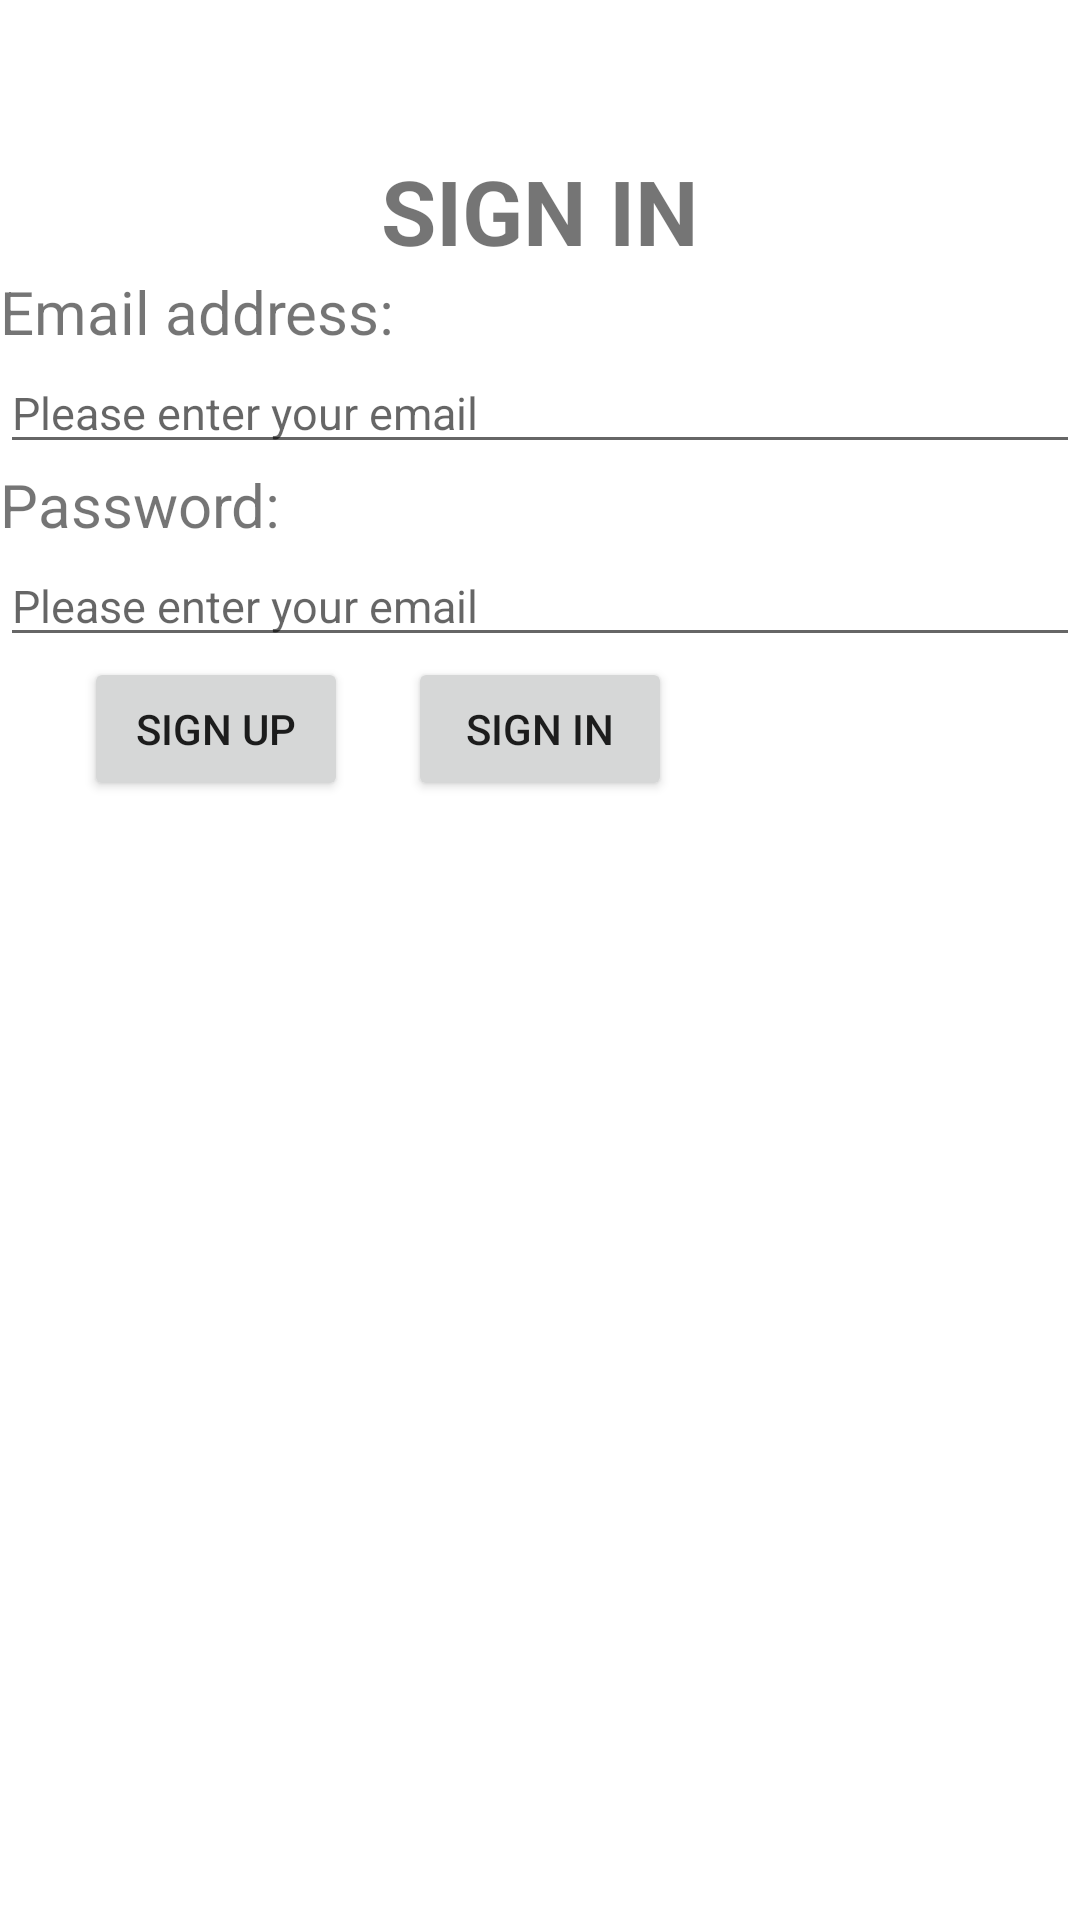

Reconstruct the res/layout file that produces this screen, plus the resources it refers to.
<!-- AndroidManifest.xml: application theme Theme.ProjectG12 -->
<!-- res/layout/fragment_sign_in.xml -->
<?xml version="1.0" encoding="utf-8"?>
<androidx.constraintlayout.widget.ConstraintLayout xmlns:android="http://schemas.android.com/apk/res/android"
    xmlns:tools="http://schemas.android.com/tools"
    android:layout_width="match_parent"
    android:layout_height="match_parent"
    xmlns:app="http://schemas.android.com/apk/res-auto"
    tools:context=".fragments.SignInFragment">

    
    <TextView
        android:id="@+id/signIn"
        android:layout_width="match_parent"
        android:layout_height="wrap_content"
        android:text="SIGN IN"
        android:layout_marginTop="50dp"
        android:gravity="center"
        app:layout_constraintEnd_toEndOf="parent"
        app:layout_constraintStart_toStartOf="parent"
        app:layout_constraintTop_toTopOf="parent"
        android:textSize="30sp"
        android:textStyle="bold"/>
    <TextView
        android:id="@+id/emailTV"
        android:layout_width="match_parent"
        android:layout_height="wrap_content"
        android:text="Email address:"
        app:layout_constraintEnd_toStartOf="@id/emailET"
        app:layout_constraintStart_toStartOf="@id/signIn"
        app:layout_constraintTop_toBottomOf="@id/signIn"
        android:textSize="20sp"/>
    <EditText
        android:id="@+id/emailET"
        android:layout_width="match_parent"
        android:layout_height="wrap_content"
        android:hint="Please enter your email"
        app:layout_constraintStart_toEndOf="@id/emailTV"
        app:layout_constraintTop_toBottomOf="@+id/emailTV"
        android:textSize="15sp"/>
    <TextView
        android:id="@+id/passwordTV"
        android:layout_width="match_parent"
        android:layout_height="wrap_content"
        android:text="Password:"
        app:layout_constraintEnd_toStartOf="@id/emailET"
        app:layout_constraintTop_toBottomOf="@id/emailET"
        android:textSize="20sp"/>
    <EditText
        android:id="@+id/passwordET"
        android:layout_width="match_parent"
        android:layout_height="wrap_content"
        android:hint="Please enter your email"
        app:layout_constraintStart_toEndOf="@id/passwordTV"
        app:layout_constraintTop_toBottomOf="@+id/passwordTV"
        android:textSize="15sp"/>

    <Button
        android:id="@+id/btnSignIn"
        android:layout_width="wrap_content"
        android:layout_height="wrap_content"
        android:text="Sign in"
        app:layout_constraintEnd_toStartOf="parent"
        app:layout_constraintStart_toEndOf="@id/passwordET"
        app:layout_constraintTop_toBottomOf="@id/passwordET" />
    <Button
        android:id="@+id/btnSignUp"
        android:layout_width="wrap_content"
        android:layout_height="wrap_content"
        android:text="Sign up"
        app:layout_constraintEnd_toStartOf="parent"
        app:layout_constraintStart_toEndOf="@id/btnSignIn"
        app:layout_constraintTop_toBottomOf="@id/passwordET"
        android:layout_marginRight="80dp"/>

</androidx.constraintlayout.widget.ConstraintLayout>
<!-- resources referenced by this layout -->
<resources>
  <style name="Theme.ProjectG12" parent="Theme.MaterialComponents.DayNight.NoActionBar">
          
          <item name="colorPrimary">@color/purple_500</item>
          <item name="colorPrimaryVariant">@color/purple_700</item>
          <item name="colorOnPrimary">@color/white</item>
          
          <item name="colorSecondary">@color/teal_200</item>
          <item name="colorSecondaryVariant">@color/teal_700</item>
          <item name="colorOnSecondary">@color/black</item>
          
          <item name="android:statusBarColor">?attr/colorPrimaryVariant</item>
          
      </style>
  <!-- not gathered from this repository: default colours our renderer supplied (Android Studio template values) -->
  <color name="purple_500">#FF6200EE</color>
  <color name="purple_700">#FF3700B3</color>
  <color name="teal_200">#FF03DAC5</color>
  <color name="teal_700">#FF018786</color>
  <color name="black">#FF000000</color>
  <color name="white">#FFFFFFFF</color>
</resources>
